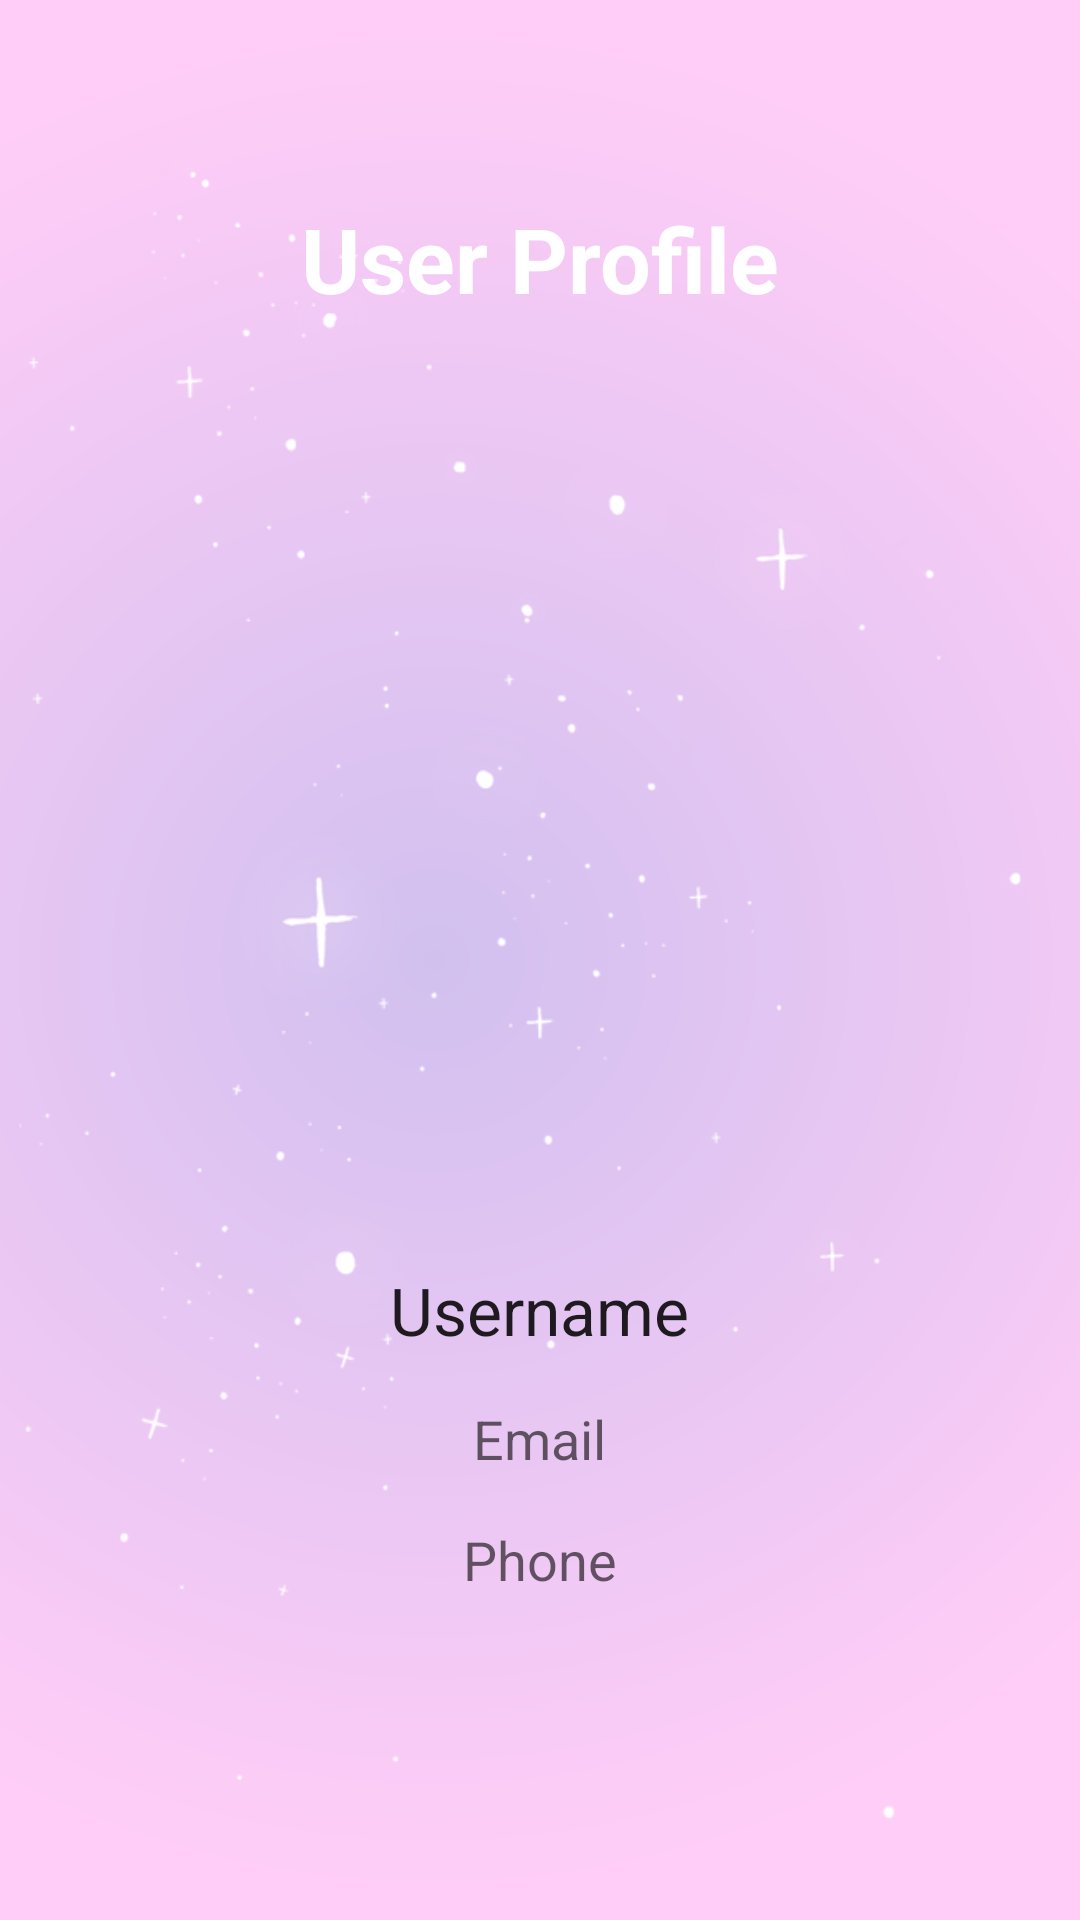

Reconstruct the res/layout file that produces this screen, plus the resources it refers to.
<!-- AndroidManifest.xml: application theme Theme.ProjectAndroid -->
<!-- res/layout/activity_user_profile.xml -->
<?xml version="1.0" encoding="utf-8"?>
<ScrollView xmlns:android="http://schemas.android.com/apk/res/android"
    xmlns:app="http://schemas.android.com/apk/res-auto"
    xmlns:tools="http://schemas.android.com/tools"
    android:layout_width="match_parent"
    android:layout_height="match_parent"
    android:background="@drawable/bg"
    android:fillViewport="true"
    tools:context=".userProfile">

    <LinearLayout
        android:layout_width="match_parent"
        android:layout_height="wrap_content"
        android:orientation="vertical"
        android:padding="16dp">

        <LinearLayout
            android:layout_width="match_parent"
            android:layout_height="150dp"
            android:background="@drawable/header"
            android:gravity="center_horizontal"
            android:orientation="vertical">

            <TextView
                android:layout_width="wrap_content"
                android:layout_height="wrap_content"
                android:layout_marginTop="50dp"
                android:text="User Profile"
                android:textColor="#fff"
                android:textSize="30sp"
                android:textStyle="bold" />
        </LinearLayout>


    <ImageView
        android:id="@+id/imageProfile"
        android:layout_width="200dp"
        android:layout_height="200dp"
        android:layout_gravity="center_horizontal"
        android:layout_marginTop="32dp"
        android:src="@drawable/man"/>

    <TextView
        android:id="@+id/textUsername"
        android:layout_width="wrap_content"
        android:layout_height="wrap_content"
        android:layout_gravity="center_horizontal"
        android:layout_marginTop="24dp"
        android:text="Username"
        android:textAppearance="?android:attr/textAppearanceLarge" />

    <TextView
        android:id="@+id/textEmail"
        android:layout_width="wrap_content"
        android:layout_height="wrap_content"
        android:layout_gravity="center_horizontal"
        android:layout_marginTop="16dp"
        android:text="Email"
        android:textAppearance="?android:attr/textAppearanceMedium" />

    <TextView
        android:id="@+id/textPhone"
        android:layout_width="wrap_content"
        android:layout_height="wrap_content"
        android:layout_gravity="center_horizontal"
        android:layout_marginTop="16dp"
        android:text="Phone"
        android:textAppearance="?android:attr/textAppearanceMedium" />

</LinearLayout>
</ScrollView>
<!-- resources referenced by this layout -->
<resources>
  <!-- drawable bg: png bitmap (drawable, 175398 bytes) -->
  <style name="Theme.ProjectAndroid" parent="Theme.MaterialComponents.DayNight.DarkActionBar">
          
          <item name="colorPrimary">@color/purple_200</item>
          <item name="colorPrimaryVariant">@color/purple_700</item>
          <item name="colorOnPrimary">@color/black</item>
          
          <item name="colorSecondary">@color/teal_200</item>
          <item name="colorSecondaryVariant">@color/teal_200</item>
          <item name="colorOnSecondary">@color/black</item>
          
          <item name="android:statusBarColor">?attr/colorPrimaryVariant</item>
          
      </style>
  <!-- not gathered from this repository: default colours our renderer supplied (Android Studio template values) -->
  <color name="purple_200">#FFBB86FC</color>
  <color name="purple_700">#FF3700B3</color>
  <color name="teal_200">#FF03DAC5</color>
  <color name="black">#FF000000</color>
</resources>
